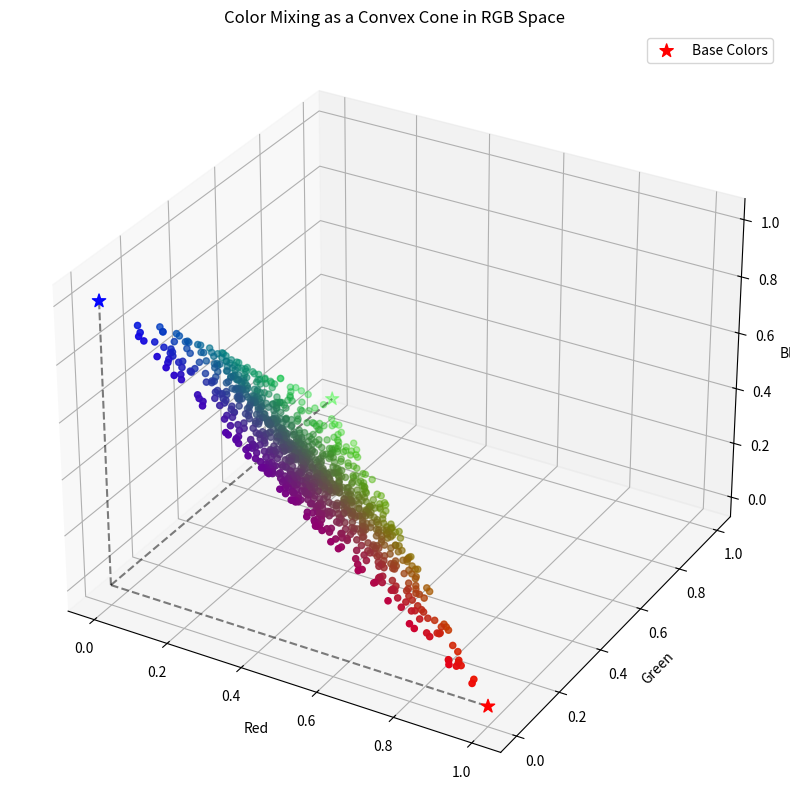
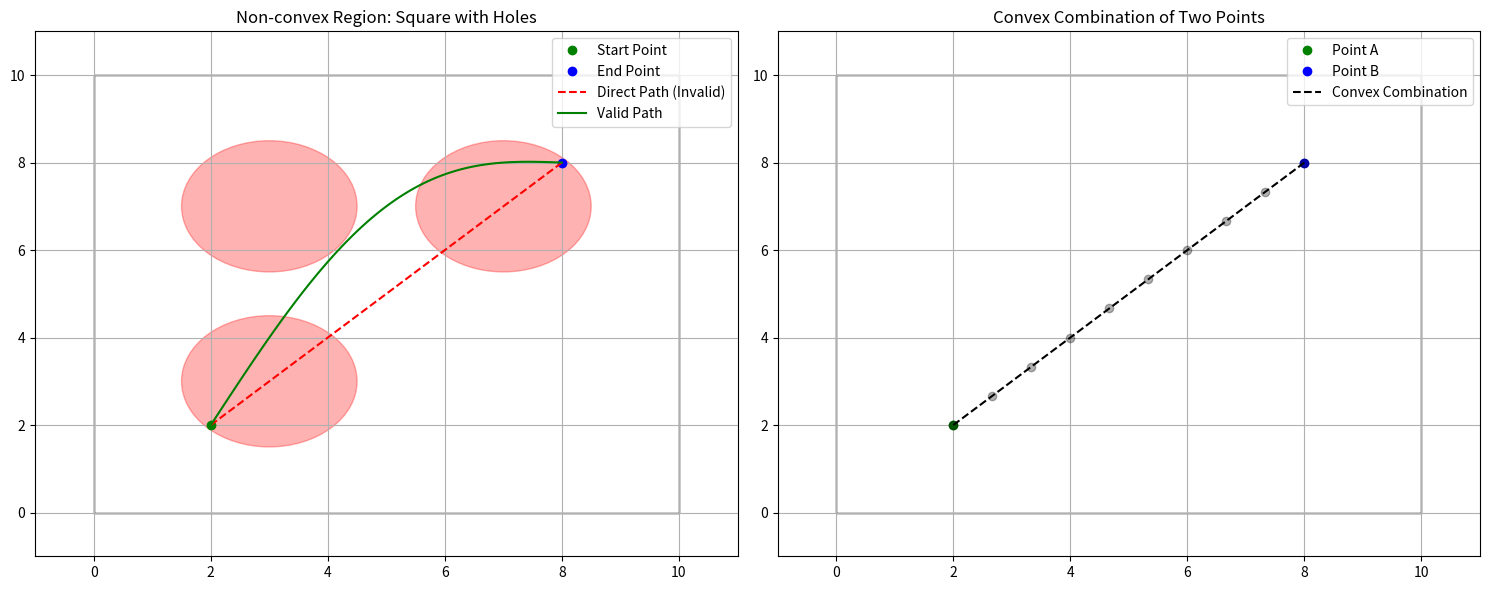

The script that saved these images, in order:
import numpy as np
import matplotlib.pyplot as plt
from mpl_toolkits.mplot3d import Axes3D

def create_color_cone(base_colors, num_points=1000):
    """
    Create points in a convex cone using base colors.
    
    Args:
        base_colors: List of RGB colors as base vectors
        num_points: Number of random points to generate
    
    Returns:
        Array of points in the convex cone
    """
    # Convert base colors to numpy array
    base_colors = np.array(base_colors)
    
    # Generate random weights (non-negative)
    weights = np.random.rand(num_points, len(base_colors))
    
    # Normalize weights to create varying intensities
    weights = weights / np.sum(weights, axis=1)[:, np.newaxis]
    
    # Generate points in the convex cone
    points = np.dot(weights, base_colors)
    return points

def plot_color_cone(points, base_colors):
    """
    Plot the color cone in 3D RGB space.
    
    Args:
        points: Array of points in the convex cone
        base_colors: List of base RGB colors
    """
    fig = plt.figure(figsize=(10, 10))
    ax = fig.add_subplot(111, projection='3d')
    
    # Plot the random points
    scatter = ax.scatter(points[:, 0], points[:, 1], points[:, 2],
                        c=points, s=20)
    
    # Plot the base colors
    base_colors = np.array(base_colors)
    ax.scatter(base_colors[:, 0], base_colors[:, 1], base_colors[:, 2],
              c=base_colors, s=100, marker='*', label='Base Colors')
    
    # Plot lines from origin to base colors
    origin = np.zeros(3)
    for color in base_colors:
        ax.plot([origin[0], color[0]], 
                [origin[1], color[1]], 
                [origin[2], color[2]], 'k--', alpha=0.5)
    
    # Set labels and title
    ax.set_xlabel('Red')
    ax.set_ylabel('Green')
    ax.set_zlabel('Blue')
    ax.set_title('Color Mixing as a Convex Cone in RGB Space')
    
    # Add legend
    ax.legend()
    
    plt.show()

def create_square_with_holes():
    """
    Create a visualization of a square with circular holes to demonstrate non-convex regions.
    Shows how moving between two points might require avoiding holes (non-convex path).
    """
    # Create figure
    fig, (ax1, ax2) = plt.subplots(1, 2, figsize=(15, 6))
    
    # Plot 1: Show the square with holes
    ax1.set_xlim(-1, 11)
    ax1.set_ylim(-1, 11)
    
    # Draw the square
    square = plt.Rectangle((0, 0), 10, 10, fill=False, color='black')
    ax1.add_patch(square)
    
    # Draw three circular holes
    circle1 = plt.Circle((3, 3), 1.5, color='red', alpha=0.3)
    circle2 = plt.Circle((7, 7), 1.5, color='red', alpha=0.3)
    circle3 = plt.Circle((3, 7), 1.5, color='red', alpha=0.3)
    
    ax1.add_patch(circle1)
    ax1.add_patch(circle2)
    ax1.add_patch(circle3)
    
    # Draw two points and a line between them
    point1 = [2, 2]
    point2 = [8, 8]
    
    ax1.plot(point1[0], point1[1], 'go', label='Start Point')
    ax1.plot(point2[0], point2[1], 'bo', label='End Point')
    
    # Draw straight line (which passes through holes)
    ax1.plot([point1[0], point2[0]], [point1[1], point2[1]], 'r--', 
             label='Direct Path (Invalid)')
    
    # Draw a valid curved path avoiding holes
    t = np.linspace(0, 1, 100)
    x = point1[0] + (point2[0] - point1[0]) * t
    y = point1[1] + (point2[1] - point1[1]) * t + 2 * np.sin(np.pi * t)
    ax1.plot(x, y, 'g-', label='Valid Path')
    
    ax1.set_title('Non-convex Region: Square with Holes')
    ax1.grid(True)
    ax1.legend()
    
    # Plot 2: Demonstrate convex combination
    ax2.set_xlim(-1, 11)
    ax2.set_ylim(-1, 11)
    
    # Draw the square
    square2 = plt.Rectangle((0, 0), 10, 10, fill=False, color='black')
    ax2.add_patch(square2)
    
    # Draw points
    point_a = [2, 2]
    point_b = [8, 8]
    ax2.plot(point_a[0], point_a[1], 'go', label='Point A')
    ax2.plot(point_b[0], point_b[1], 'bo', label='Point B')
    
    # Draw convex combinations
    t = np.linspace(0, 1, 10)
    for ti in t:
        x = point_a[0] * (1-ti) + point_b[0] * ti
        y = point_a[1] * (1-ti) + point_b[1] * ti
        ax2.plot(x, y, 'ko', alpha=0.3)
    
    # Draw line connecting points
    ax2.plot([point_a[0], point_b[0]], [point_a[1], point_b[1]], 'k--', 
             label='Convex Combination')
    
    ax2.set_title('Convex Combination of Two Points')
    ax2.grid(True)
    ax2.legend()
    
    plt.tight_layout()
    plt.show()

def main():
    # Define base colors in RGB space
    base_colors = [
        [1, 0, 0],  # Red
        [0, 1, 0],  # Green
        [0, 0, 1],  # Blue
    ]
    
    # Generate points in the convex cone
    points = create_color_cone(base_colors, num_points=1000)
    
    # Plot the color cone
    plot_color_cone(points, base_colors)
    
    create_square_with_holes()

if __name__ == "__main__":
    main()
